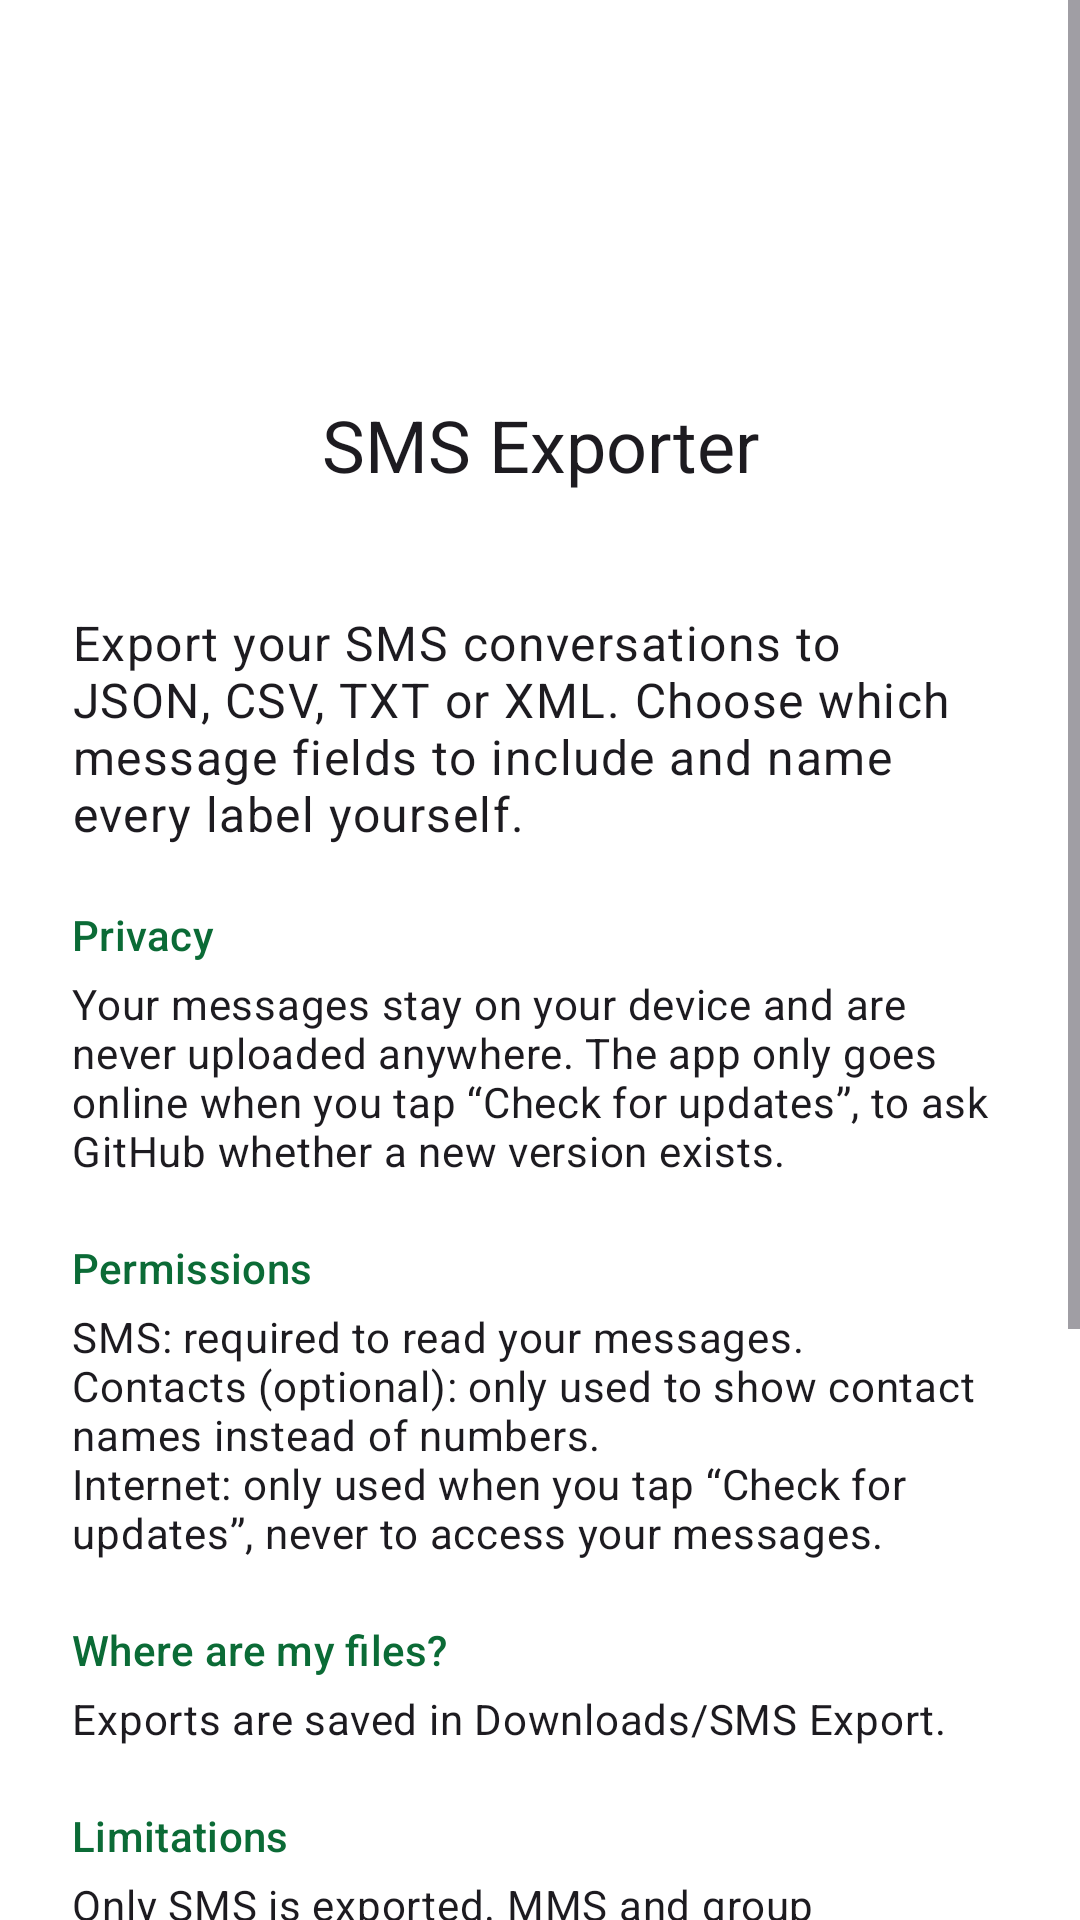

Layout XML and referenced resources for this Android screen:
<!-- AndroidManifest.xml: application theme Theme.SmsExporter -->
<!-- res/layout/activity_about.xml -->
<?xml version="1.0" encoding="utf-8"?>
<ScrollView xmlns:android="http://schemas.android.com/apk/res/android"
    android:layout_width="match_parent"
    android:layout_height="match_parent">

    <LinearLayout
        android:layout_width="match_parent"
        android:layout_height="wrap_content"
        android:orientation="vertical"
        android:padding="24dp">

        <ImageView
            android:layout_width="96dp"
            android:layout_height="96dp"
            android:layout_gravity="center_horizontal"
            android:contentDescription="@null"
            android:src="@mipmap/ic_launcher" />

        <TextView
            android:layout_width="match_parent"
            android:layout_height="wrap_content"
            android:layout_marginTop="12dp"
            android:gravity="center"
            android:text="@string/app_name"
            android:textAppearance="?attr/textAppearanceHeadlineSmall" />

        <TextView
            android:id="@+id/version"
            android:layout_width="match_parent"
            android:layout_height="wrap_content"
            android:gravity="center"
            android:textAppearance="?attr/textAppearanceBodyMedium" />

        <TextView
            android:layout_width="match_parent"
            android:layout_height="wrap_content"
            android:layout_marginTop="20dp"
            android:text="@string/about_desc"
            android:textAppearance="?attr/textAppearanceBodyLarge" />

        <TextView
            style="@style/AboutSectionTitle"
            android:text="@string/about_privacy_title" />

        <TextView
            style="@style/AboutSectionBody"
            android:text="@string/about_privacy" />

        <TextView
            style="@style/AboutSectionTitle"
            android:text="@string/about_perms_title" />

        <TextView
            style="@style/AboutSectionBody"
            android:text="@string/about_perms" />

        <TextView
            style="@style/AboutSectionTitle"
            android:text="@string/about_files_title" />

        <TextView
            style="@style/AboutSectionBody"
            android:text="@string/about_files" />

        <TextView
            style="@style/AboutSectionTitle"
            android:text="@string/about_limits_title" />

        <TextView
            style="@style/AboutSectionBody"
            android:text="@string/about_limits" />

        <FrameLayout
            android:layout_width="match_parent"
            android:layout_height="wrap_content"
            android:layout_marginTop="28dp">

            <Button
                android:id="@+id/check_updates"
                android:layout_width="match_parent"
                android:layout_height="wrap_content"
                android:text="@string/check_updates" />

            <ProgressBar
                android:id="@+id/check_updates_progress"
                android:layout_width="20dp"
                android:layout_height="20dp"
                android:layout_gravity="center"
                android:visibility="gone" />
        </FrameLayout>

        <TextView
            style="@style/AboutSectionBody"
            android:layout_marginTop="4dp"
            android:text="@string/check_updates_hint"
            android:textAppearance="?attr/textAppearanceBodySmall" />

        <Button
            android:id="@+id/view_source"
            style="@style/Widget.App.Button.Outlined"
            android:layout_width="match_parent"
            android:layout_height="wrap_content"
            android:layout_marginTop="12dp"
            android:text="@string/view_source" />

        <TextView
            android:id="@+id/creator"
            android:layout_width="match_parent"
            android:layout_height="wrap_content"
            android:layout_marginTop="24dp"
            android:background="?attr/selectableItemBackground"
            android:gravity="center"
            android:padding="12dp"
            android:textAppearance="?attr/textAppearanceBodyLarge"
            android:textColor="@color/green_text" />
    </LinearLayout>
</ScrollView>
<!-- resources referenced by this layout -->
<resources>
  <color name="green_text">#0B6B36</color>
  <!-- mipmap ic_launcher (mipmap-anydpi-v26) -->
  <?xml version="1.0" encoding="utf-8"?>
  <adaptive-icon xmlns:android="http://schemas.android.com/apk/res/android">
      <background android:drawable="@drawable/ic_launcher_background" />
      <foreground android:drawable="@drawable/ic_launcher_foreground" />
      
      <monochrome android:drawable="@drawable/ic_launcher_foreground" />
  </adaptive-icon>
  <string name="about_desc">Export your SMS conversations to JSON, CSV, TXT or XML. Choose which message fields to include and name every label yourself.</string>
  <string name="about_files">Exports are saved in Downloads/SMS Export.</string>
  <string name="about_files_title">Where are my files?</string>
  <string name="about_limits">Only SMS is exported. MMS and group conversations are not included.</string>
  <string name="about_limits_title">Limitations</string>
  <string name="about_perms">SMS: required to read your messages.\nContacts (optional): only used to show contact names instead of numbers.\nInternet: only used when you tap “Check for updates”, never to access your messages.</string>
  <string name="about_perms_title">Permissions</string>
  <string name="about_privacy">Your messages stay on your device and are never uploaded anywhere. The app only goes online when you tap “Check for updates”, to ask GitHub whether a new version exists.</string>
  <string name="about_privacy_title">Privacy</string>
  <string name="app_name" translatable="false">SMS Exporter</string>
  <string name="check_updates">Check for updates</string>
  <string name="check_updates_hint">Asks GitHub if a newer version exists. The app never checks automatically or goes online on its own.</string>
  <string name="view_source">View on GitHub</string>
  <style name="AboutSectionBody">
          <item name="android:layout_width">match_parent</item>
          <item name="android:layout_height">wrap_content</item>
          <item name="android:layout_marginTop">4dp</item>
          <item name="android:textAppearance">?attr/textAppearanceBodyMedium</item>
      </style>
  <style name="AboutSectionTitle">
          <item name="android:layout_width">match_parent</item>
          <item name="android:layout_height">wrap_content</item>
          <item name="android:layout_marginTop">20dp</item>
          <item name="android:textAppearance">?attr/textAppearanceTitleSmall</item>
          <item name="android:textColor">@color/green_text</item>
      </style>
  <style name="Widget.App.Button.Outlined" parent="Widget.Material3.Button.OutlinedButton">
          <item name="shapeAppearanceOverlay">@style/ShapeAppearanceOverlay.App.Square</item>
          <item name="android:textColor">@color/green_text</item>
      </style>
  <!-- drawable ic_launcher_background (drawable) -->
  <?xml version="1.0" encoding="utf-8"?>
  <shape xmlns:android="http://schemas.android.com/apk/res/android" android:shape="rectangle">
      <solid android:color="#3DDC84" />
  </shape>
  <style name="ShapeAppearanceOverlay.App.Square" parent="">
          <item name="cornerFamily">rounded</item>
          <item name="cornerSize">0dp</item>
      </style>
  <color name="android_green">#3DDC84</color>
  <style name="Widget.App.Button" parent="Widget.Material3.Button">
          <item name="shapeAppearanceOverlay">@style/ShapeAppearanceOverlay.App.Square</item>
      </style>
</resources>
